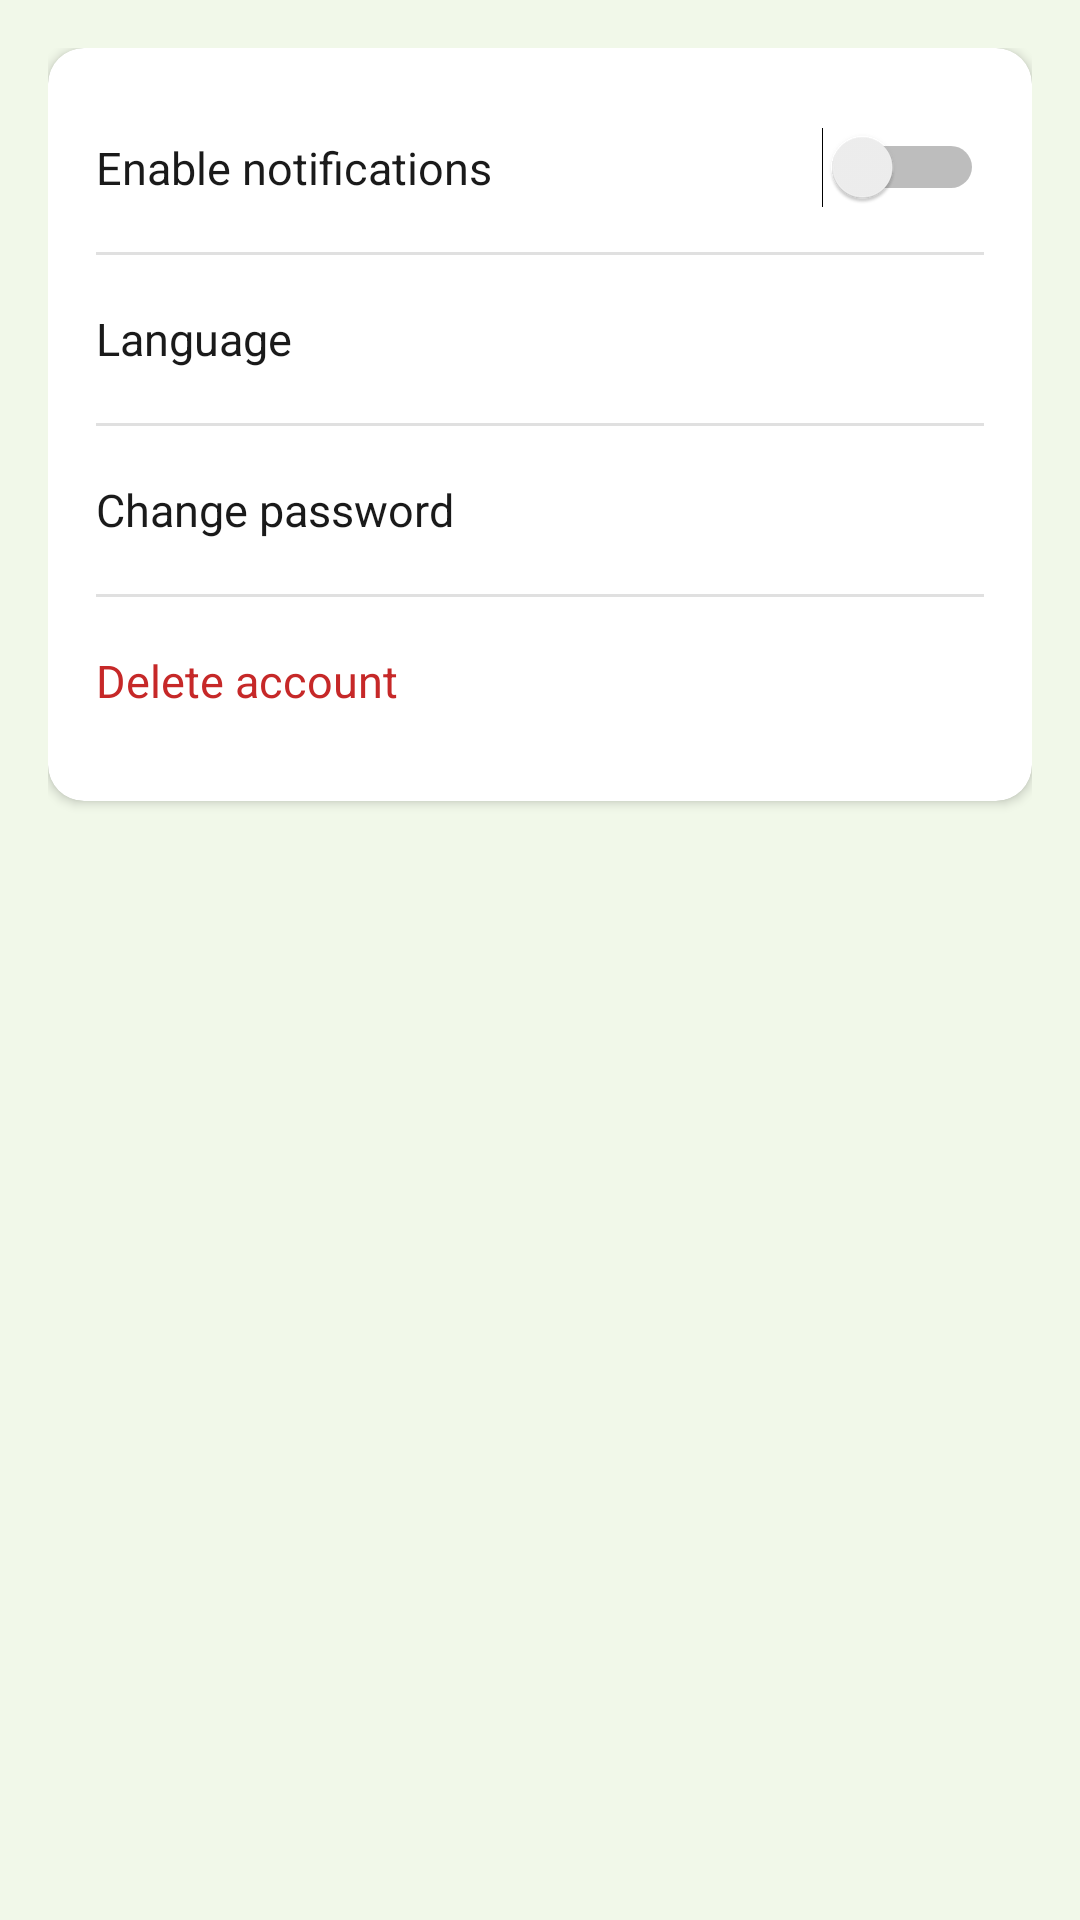

Here is an Android app screen rendered from its layout file. Give the layout XML and the strings, colors and styles it references.
<!-- AndroidManifest.xml: application theme Theme.OpenMinds -->
<!-- res/layout/fragment_parametres.xml -->
<?xml version="1.0" encoding="utf-8"?>
<ScrollView xmlns:android="http://schemas.android.com/apk/res/android"
    xmlns:app="http://schemas.android.com/apk/res-auto"
    android:layout_width="match_parent"
    android:layout_height="match_parent"
    android:background="@color/green_surface">

    <LinearLayout
        android:layout_width="match_parent"
        android:layout_height="wrap_content"
        android:orientation="vertical"
        android:padding="16dp">

        <androidx.cardview.widget.CardView
            android:layout_width="match_parent"
            android:layout_height="wrap_content"
            android:layout_marginBottom="12dp"
            app:cardCornerRadius="12dp" app:cardElevation="2dp">
            <LinearLayout android:layout_width="match_parent" android:layout_height="wrap_content"
                android:orientation="vertical" android:padding="16dp">

                
                <LinearLayout android:layout_width="match_parent" android:layout_height="48dp"
                    android:gravity="center_vertical" android:orientation="horizontal">
                    <TextView android:layout_width="0dp" android:layout_height="wrap_content"
                        android:layout_weight="1" android:text="@string/lbl_notifications"
                        android:textColor="@color/text_primary" android:textSize="15sp" />
                    <Switch android:id="@+id/switchNotifs"
                        android:layout_width="wrap_content" android:layout_height="wrap_content" />
                </LinearLayout>

                <View android:layout_width="match_parent" android:layout_height="1dp"
                    android:background="@color/divider" android:layout_marginVertical="4dp" />

                
                <TextView android:id="@+id/tvLanguage"
                    android:layout_width="match_parent" android:layout_height="48dp"
                    android:gravity="center_vertical"
                    android:text="@string/lbl_language"
                    android:textColor="@color/text_primary" android:textSize="15sp"
                    android:drawableEnd="@drawable/ic_settings" />

                <View android:layout_width="match_parent" android:layout_height="1dp"
                    android:background="@color/divider" android:layout_marginVertical="4dp" />

                
                <TextView android:id="@+id/tvChangePassword"
                    android:layout_width="match_parent" android:layout_height="48dp"
                    android:gravity="center_vertical"
                    android:text="@string/lbl_change_password"
                    android:textColor="@color/text_primary" android:textSize="15sp" />

                <View android:layout_width="match_parent" android:layout_height="1dp"
                    android:background="@color/divider" android:layout_marginVertical="4dp" />

                
                <TextView android:id="@+id/tvDeleteAccount"
                    android:layout_width="match_parent" android:layout_height="48dp"
                    android:gravity="center_vertical"
                    android:text="@string/lbl_delete_account"
                    android:textColor="@color/status_abandoned" android:textSize="15sp" />

            </LinearLayout>
        </androidx.cardview.widget.CardView>

    </LinearLayout>
</ScrollView>
<!-- resources referenced by this layout -->
<resources>
  <color name="divider">#E0E0E0</color>
  <color name="green_surface">#F1F8E9</color>
  <color name="status_abandoned">#C62828</color>
  <color name="text_primary">#1A1A1A</color>
  <string name="lbl_change_password">Change password</string>
  <string name="lbl_delete_account">Delete account</string>
  <string name="lbl_language">Language</string>
  <string name="lbl_notifications">Enable notifications</string>
  <style name="Theme.OpenMinds" parent="Theme.MaterialComponents.Light.NoActionBar">
          <item name="colorPrimary">@color/green_primary</item>
          <item name="colorPrimaryDark">@color/green_primary_dark</item>
          <item name="colorAccent">@color/green_light</item>
          <item name="android:windowBackground">@color/white</item>
          <item name="android:statusBarColor">@color/green_primary_dark</item>
      </style>
  <color name="green_primary">#2E7D32</color>
  <color name="green_primary_dark">#1B5E20</color>
  <color name="green_light">#66BB6A</color>
  <color name="white">#FFFFFF</color>
</resources>
